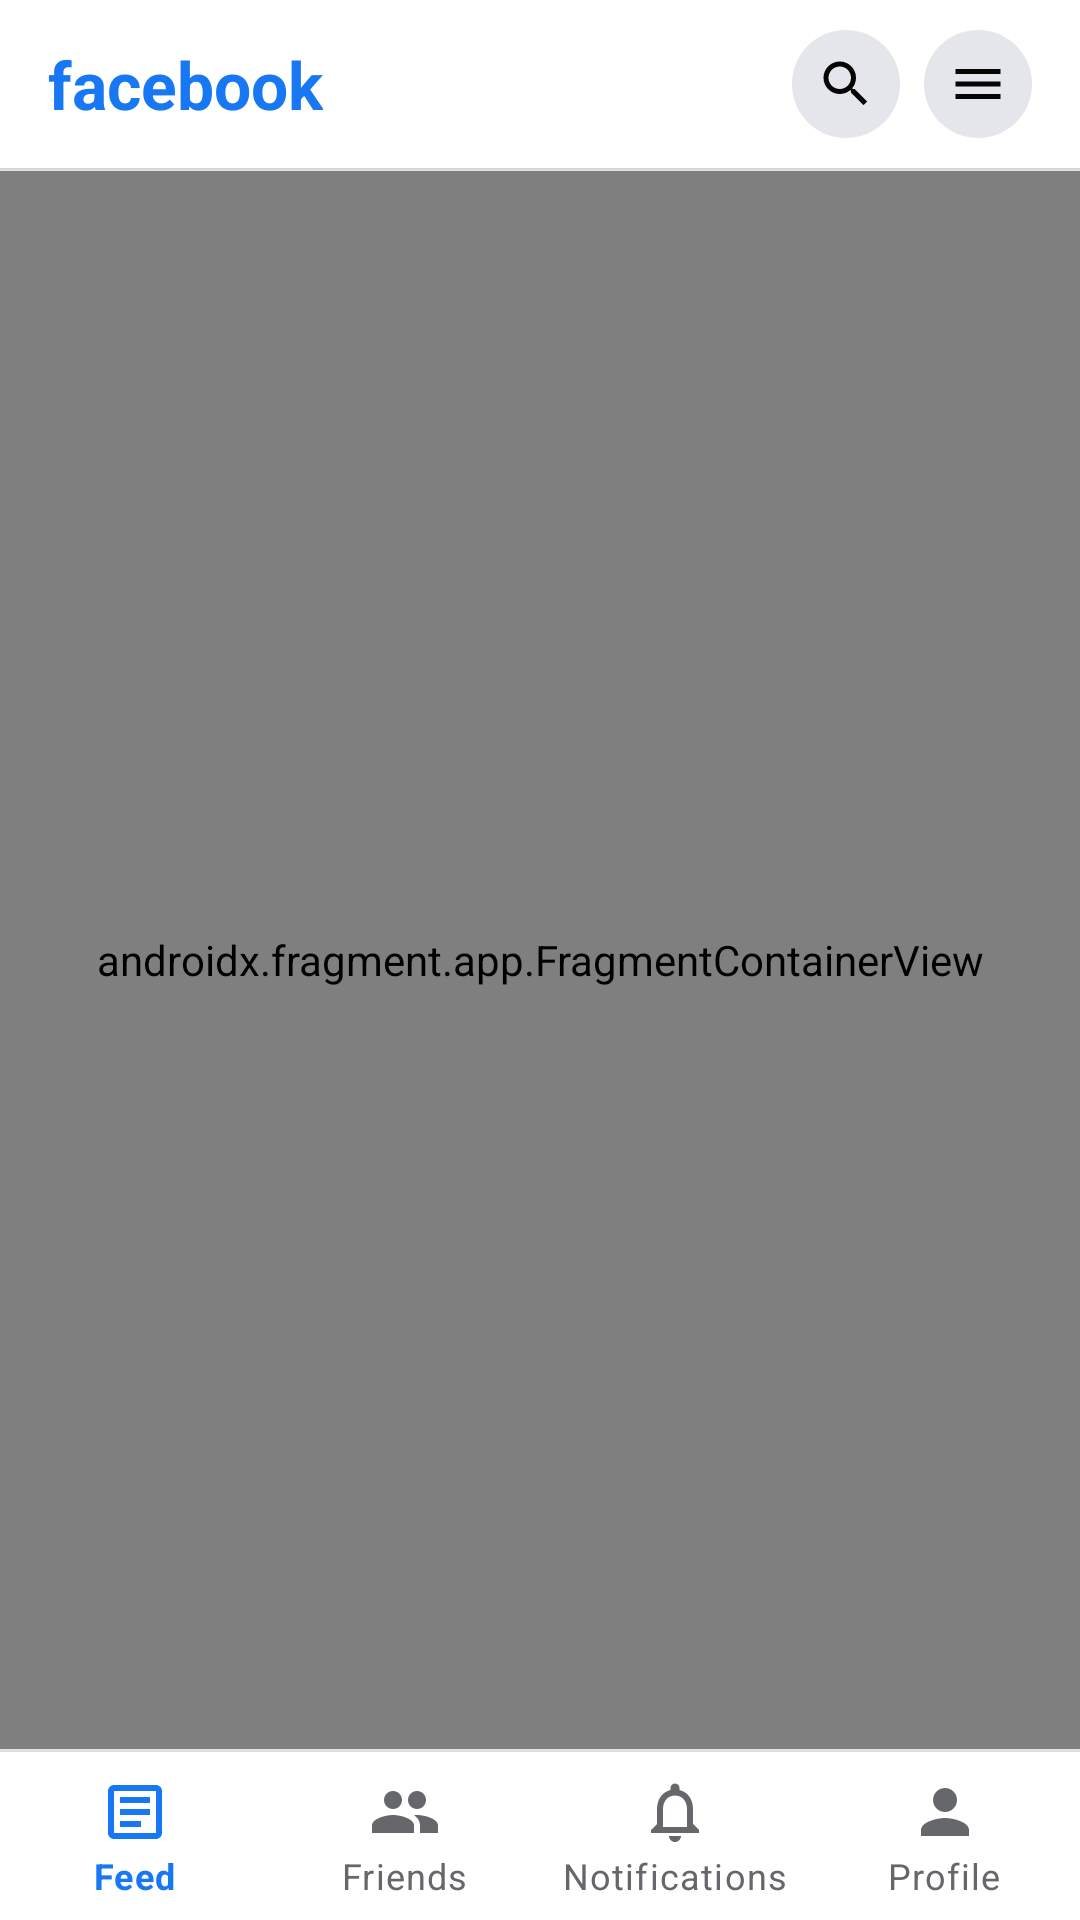

The Android layout XML behind this screen, and the referenced resources:
<!-- AndroidManifest.xml: application theme Theme.FacebookClient -->
<!-- res/layout/activity_main.xml -->
<?xml version="1.0" encoding="utf-8"?>
<androidx.constraintlayout.widget.ConstraintLayout
  xmlns:android="http://schemas.android.com/apk/res/android"
  xmlns:app="http://schemas.android.com/apk/res-auto"
  xmlns:tools="http://schemas.android.com/tools"
  android:id="@+id/layout_main_root"
  android:layout_width="match_parent"
  android:layout_height="match_parent"
  android:background="@color/fb_background"
  tools:context=".MainActivity">

  
  
  
  <androidx.constraintlayout.widget.ConstraintLayout
    android:id="@+id/layout_top_bar"
    android:layout_width="0dp"
    android:layout_height="@dimen/top_bar_height"
    android:background="@color/fb_surface"
    android:elevation="@dimen/elevation_card"
    android:paddingHorizontal="@dimen/spacing_lg"
    app:layout_constraintEnd_toEndOf="parent"
    app:layout_constraintStart_toStartOf="parent"
    app:layout_constraintTop_toTopOf="parent">

    
    <TextView
      android:id="@+id/tv_app_logo"
      android:layout_width="wrap_content"
      android:layout_height="wrap_content"
      android:text="@string/fb_logo_title"
      android:textColor="@color/fb_blue"
      android:textSize="@dimen/text_size_headline"
      android:textStyle="bold"
      app:layout_constraintBottom_toBottomOf="parent"
      app:layout_constraintStart_toStartOf="parent"
      app:layout_constraintTop_toTopOf="parent" />

    
    <ImageButton
      android:id="@+id/ib_top_search"
      android:layout_width="36dp"
      android:layout_height="36dp"
      android:layout_marginEnd="@dimen/spacing_sm"
      android:background="@drawable/bg_circle_button"
      android:contentDescription="@string/cd_search_button"
      android:padding="@dimen/spacing_sm"
      android:scaleType="centerInside"
      android:src="@drawable/ic_search"
      app:layout_constraintBottom_toBottomOf="parent"
      app:layout_constraintEnd_toStartOf="@id/ib_top_switch_account"
      app:layout_constraintTop_toTopOf="parent" />

    
    <ImageButton
      android:id="@+id/ib_top_switch_account"
      android:layout_width="36dp"
      android:layout_height="36dp"
      android:background="@drawable/bg_circle_button"
      android:contentDescription="@string/switch_account_title"
      android:padding="@dimen/spacing_sm"
      android:scaleType="centerInside"
      android:src="@drawable/ic_menu"
      app:layout_constraintBottom_toBottomOf="parent"
      app:layout_constraintEnd_toEndOf="parent"
      app:layout_constraintTop_toTopOf="parent" />

  </androidx.constraintlayout.widget.ConstraintLayout>

  
  <View
    android:id="@+id/view_top_divider"
    android:layout_width="0dp"
    android:layout_height="1dp"
    android:background="@color/fb_divider_light"
    app:layout_constraintEnd_toEndOf="parent"
    app:layout_constraintStart_toStartOf="parent"
    app:layout_constraintTop_toBottomOf="@id/layout_top_bar" />

  
  
  
  <androidx.fragment.app.FragmentContainerView
    android:id="@+id/nav_host_fragment"
    android:name="androidx.navigation.fragment.NavHostFragment"
    android:layout_width="0dp"
    android:layout_height="0dp"
    app:defaultNavHost="true"
    app:layout_constraintBottom_toTopOf="@id/view_bottom_divider"
    app:layout_constraintEnd_toEndOf="parent"
    app:layout_constraintStart_toStartOf="parent"
    app:layout_constraintTop_toBottomOf="@id/view_top_divider"
    app:navGraph="@navigation/main_navigation" />

  
  <View
    android:id="@+id/view_bottom_divider"
    android:layout_width="0dp"
    android:layout_height="1dp"
    android:background="@color/fb_divider_light"
    app:layout_constraintBottom_toTopOf="@id/bottom_navigation"
    app:layout_constraintEnd_toEndOf="parent"
    app:layout_constraintStart_toStartOf="parent" />

  
  
  
  <com.google.android.material.bottomnavigation.BottomNavigationView
    android:id="@+id/bottom_navigation"
    android:layout_width="0dp"
    android:layout_height="wrap_content"
    android:background="@color/fb_surface"
    app:elevation="@dimen/elevation_app_bar"
    app:itemIconTint="@color/selector_tab_color"
    app:itemTextColor="@color/selector_tab_color"
    app:labelVisibilityMode="labeled"
    app:layout_constraintBottom_toBottomOf="parent"
    app:layout_constraintEnd_toEndOf="parent"
    app:layout_constraintStart_toStartOf="parent"
    app:menu="@menu/bottom_nav_menu" />

</androidx.constraintlayout.widget.ConstraintLayout>
<!-- resources referenced by this layout -->
<resources>
  <color name="fb_background">#F0F2F5</color>
  <color name="fb_blue">#1877F2</color>
  <color name="fb_divider_light">#E4E6EB</color>
  <color name="fb_surface">#FFFFFF</color>
  <dimen name="elevation_app_bar">4dp</dimen>
  <dimen name="elevation_card">1dp</dimen>
  <dimen name="spacing_lg">16dp</dimen>
  <dimen name="spacing_sm">8dp</dimen>
  <dimen name="text_size_headline">22sp</dimen>
  <dimen name="top_bar_height">56dp</dimen>
  <!-- drawable bg_circle_button (drawable) -->
  <?xml version="1.0" encoding="utf-8"?>
  <shape
    xmlns:android="http://schemas.android.com/apk/res/android"
    android:shape="oval">
    <solid android:color="@color/fb_surface_variant" />
  </shape>
  <!-- drawable ic_menu (drawable) -->
  <vector xmlns:android="http://schemas.android.com/apk/res/android"
      android:width="24dp"
      android:height="24dp"
      android:viewportWidth="24"
      android:viewportHeight="24">
      <path
          android:fillColor="@color/fb_text_primary"
          android:pathData="M3,18h18v-2H3v2zm0,-5h18v-2H3v2zm0,-7v2h18V6H3z"/>
  </vector>
  <!-- drawable ic_search (drawable) -->
  <vector xmlns:android="http://schemas.android.com/apk/res/android"
      android:width="24dp"
      android:height="24dp"
      android:viewportWidth="24"
      android:viewportHeight="24">
      <path
          android:fillColor="@color/fb_text_primary"
          android:pathData="M15.5,14h-0.79l-0.28,-0.27C15.41,12.59 16,11.11 16,9.5 16,5.91 13.09,3 9.5,3S3,5.91 3,9.5 5.91,16 9.5,16c1.61,0 3.09,-0.59 4.23,-1.57l0.27,0.28v0.79l5,4.99L20.49,19l-4.99,-5zm-6,0C7.01,14 5,11.99 5,9.5S7.01,5 9.5,5 14,7.01 14,9.5 11.99,14 9.5,14z"/>
  </vector>
  <string name="cd_search_button">Search friends</string>
  <string name="fb_logo_title">facebook</string>
  <string name="switch_account_title">Switch Demo Account</string>
  <style name="Theme.FacebookClient" parent="Theme.MaterialComponents.DayNight.NoActionBar">
          
          <item name="colorPrimary">@color/fb_blue</item>
          <item name="colorPrimaryVariant">@color/fb_blue_dark</item>
          <item name="colorOnPrimary">@color/fb_text_on_blue</item>
  
          
          <item name="android:windowBackground">@color/fb_background</item>
  
          
          <item name="android:statusBarColor">@color/fb_surface</item>
          <item name="android:windowLightStatusBar">true</item>
      </style>
  <color name="fb_surface_variant">#E4E6EB</color>
  <color name="fb_text_primary">#050505</color>
  <color name="fb_blue_dark">#166FE5</color>
  <color name="fb_text_on_blue">#FFFFFF</color>
</resources>
